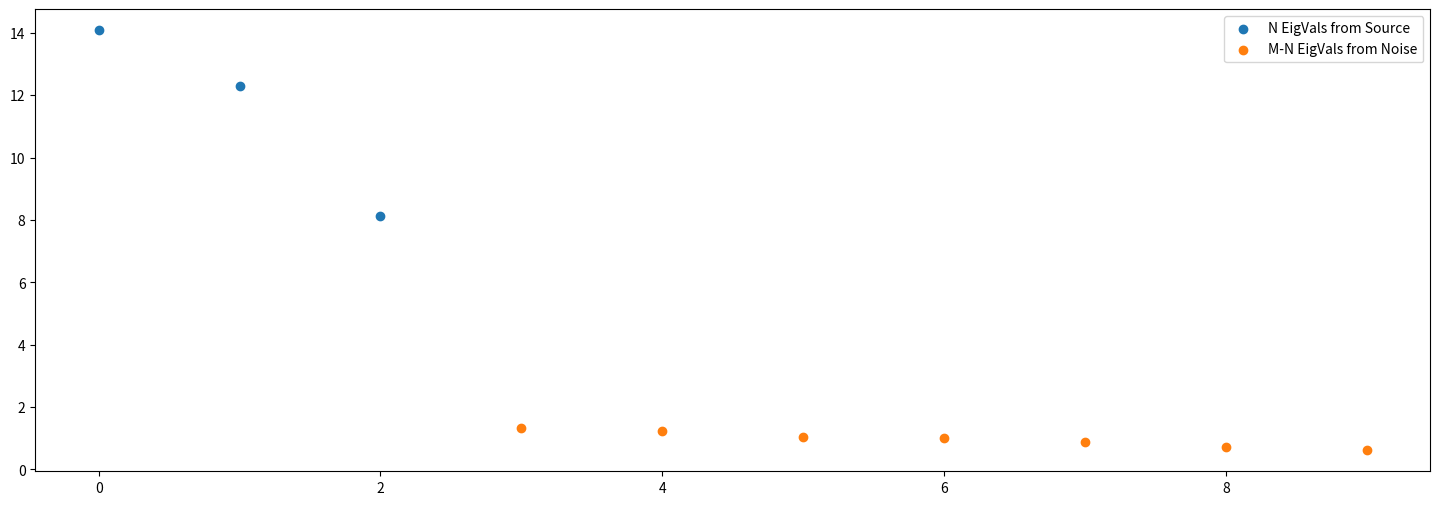
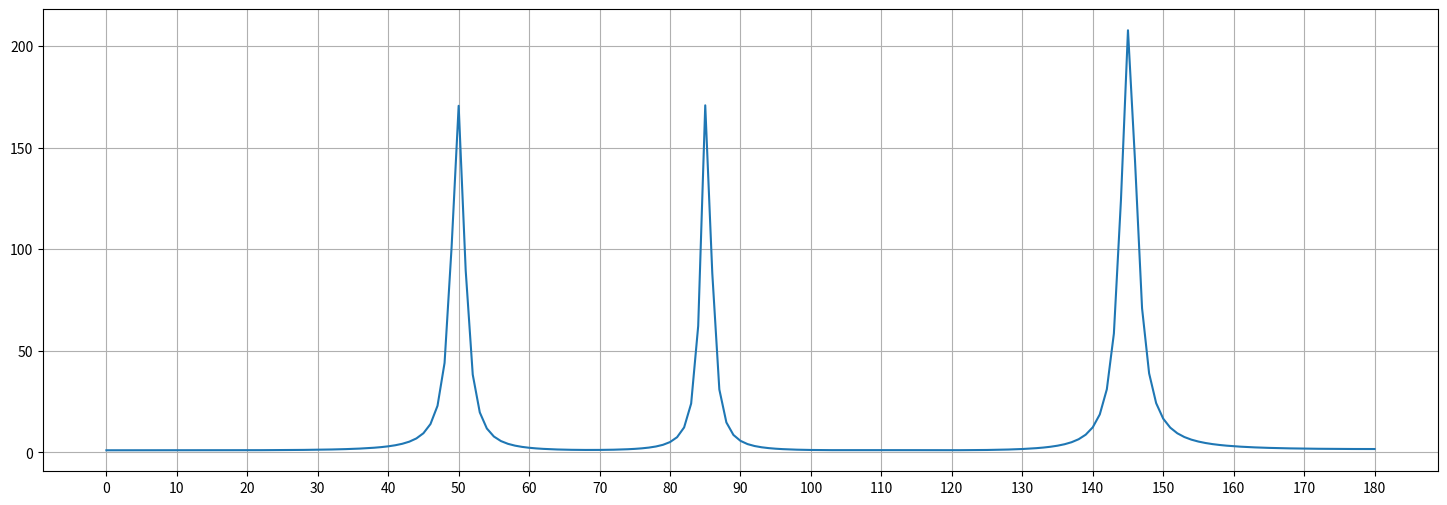

The script that saved these images, in order:
import numpy as np
import matplotlib.pyplot as plt
import scipy


class MusicDoaEstimator:
    def __init__(self, N, M, p, fc, mic_spacing, c, seed=0):
        self.N = N
        self.M = M
        self.p = p
        self.fc = fc
        self.c = c
        self.mic_spacing = mic_spacing
        self.seed = seed
        np.random.seed(self.seed)

    def generate_signal(self):
        s = np.zeros((self.N, self.p), dtype=complex)  # initialize as complex
        fs = 16000  # sampling frequency

        for t in range(self.p):
            t_val = t / fs  # calculate time value
            amp = np.random.multivariate_normal(mean=np.zeros(self.N), cov=np.diag(np.ones(self.N)))  # generate random amplitude
            s[:, t] = np.exp(1j * 2 * np.pi * self.fc * t_val) * amp

        return s

    def compute_steering_vector(self, theta):
        steering_vector = np.exp(-1j * 2 * np.pi * self.fc * self.mic_spacing * (np.cos(theta) / self.c) * np.arange(self.M))
        return steering_vector.reshape((self.M, 1))

    def compute_music_spectrum_batch(self, theta_vals, noise_eigvecs):
        # Compute all steering vectors at once
        theta_vals_rad = theta_vals * np.pi / 180.0
        steering_vectors = np.exp(-1j * 2 * np.pi * self.fc * self.mic_spacing * (np.cos(theta_vals_rad) / self.c)[:, None] * np.arange(self.M))

        # Calculate MUSIC spectrum
        vector_norm_squared = np.abs(np.sum(np.conj(steering_vectors) * steering_vectors, axis=1))
        noise_projection = np.abs(np.sum(np.conj(steering_vectors) @ noise_eigvecs * (noise_eigvecs.conj().T @ steering_vectors.T).T, axis=1))
        print(f"{np.conj(steering_vectors).shape=}")
        print(f"{noise_eigvecs.shape=}")
        print(f"{noise_eigvecs.conj().T.shape=}")
        print(f"{steering_vectors.T.shape=}")

        return vector_norm_squared / noise_projection

    def estimate_doa(self, X, show_plots=True):
        Rxx = X @ X.conj().T / self.p

        eigvals, eigvecs = np.linalg.eig(Rxx)  # eigenvalues and eigenvectors
        eigvals = eigvals.real
        eignorms = np.abs(eigvals)

        idx = eignorms.argsort()[::-1]  # sort in descending order of eigenvalues
        eigvals = eigvals[idx]
        eigvecs = eigvecs[:, idx]
        noise_eigvecs = eigvecs[:, self.N:]

        theta_vals = np.arange(0, 181, 1)
        # music_spectrum_vals = np.array([self.compute_music_spectrum(val * np.pi / 180.0, noise_eigvecs) for val in theta_vals]).real
        music_spectrum_vals = self.compute_music_spectrum_batch(theta_vals, noise_eigvecs).real

        # parameters for peak finding
        height = np.max(music_spectrum_vals) * 0.1  # peaks are at least 10% of max
        distance = 10  # peaks are at least 10 degrees apart

        peak_indices, _ = scipy.signal.find_peaks(music_spectrum_vals, height=height, distance=distance)

        if show_plots:
            self.show_eigenvalues(eigvals)
            self.show_music_spectrum(theta_vals, music_spectrum_vals)

        return theta_vals[peak_indices]

    def show_eigenvalues(self, eigvals):
        fig, ax = plt.subplots(figsize=(18, 6))
        ax.scatter(np.arange(self.N), eigvals[:self.N], label="N EigVals from Source")
        ax.scatter(np.arange(self.N, self.M), eigvals[self.N:], label="M-N EigVals from Noise")
        plt.legend()
        plt.show()

    def show_music_spectrum(self, theta_vals, music_spectrum_vals):
        fig, ax = plt.subplots(figsize=(18, 6))
        plt.plot(np.abs(theta_vals), music_spectrum_vals)
        plt.xticks(np.arange(0, 181, 10))
        plt.grid()
        plt.show()


def main():
    estimator = MusicDoaEstimator(N=3, M=10, p=100, fc=10000, mic_spacing=0.01, c=343)

    s = estimator.generate_signal()

    # DOAs (Direction of Arrivals) in radians
    doas = np.array([50, 85, 145]) * np.pi / 180

    # Steering matrix
    A = np.zeros((estimator.M, estimator.N), dtype=complex)
    for i in range(estimator.N):
        A[:, i] = estimator.compute_steering_vector(doas[i])[:, 0]

    n = np.random.multivariate_normal(mean=np.zeros(estimator.M), cov=np.diag(np.ones(estimator.M)), size=estimator.p).T
    X = A @ s + n

    estimated_doas = estimator.estimate_doa(X)
    print(estimated_doas)


if __name__ == "__main__":
    main()
